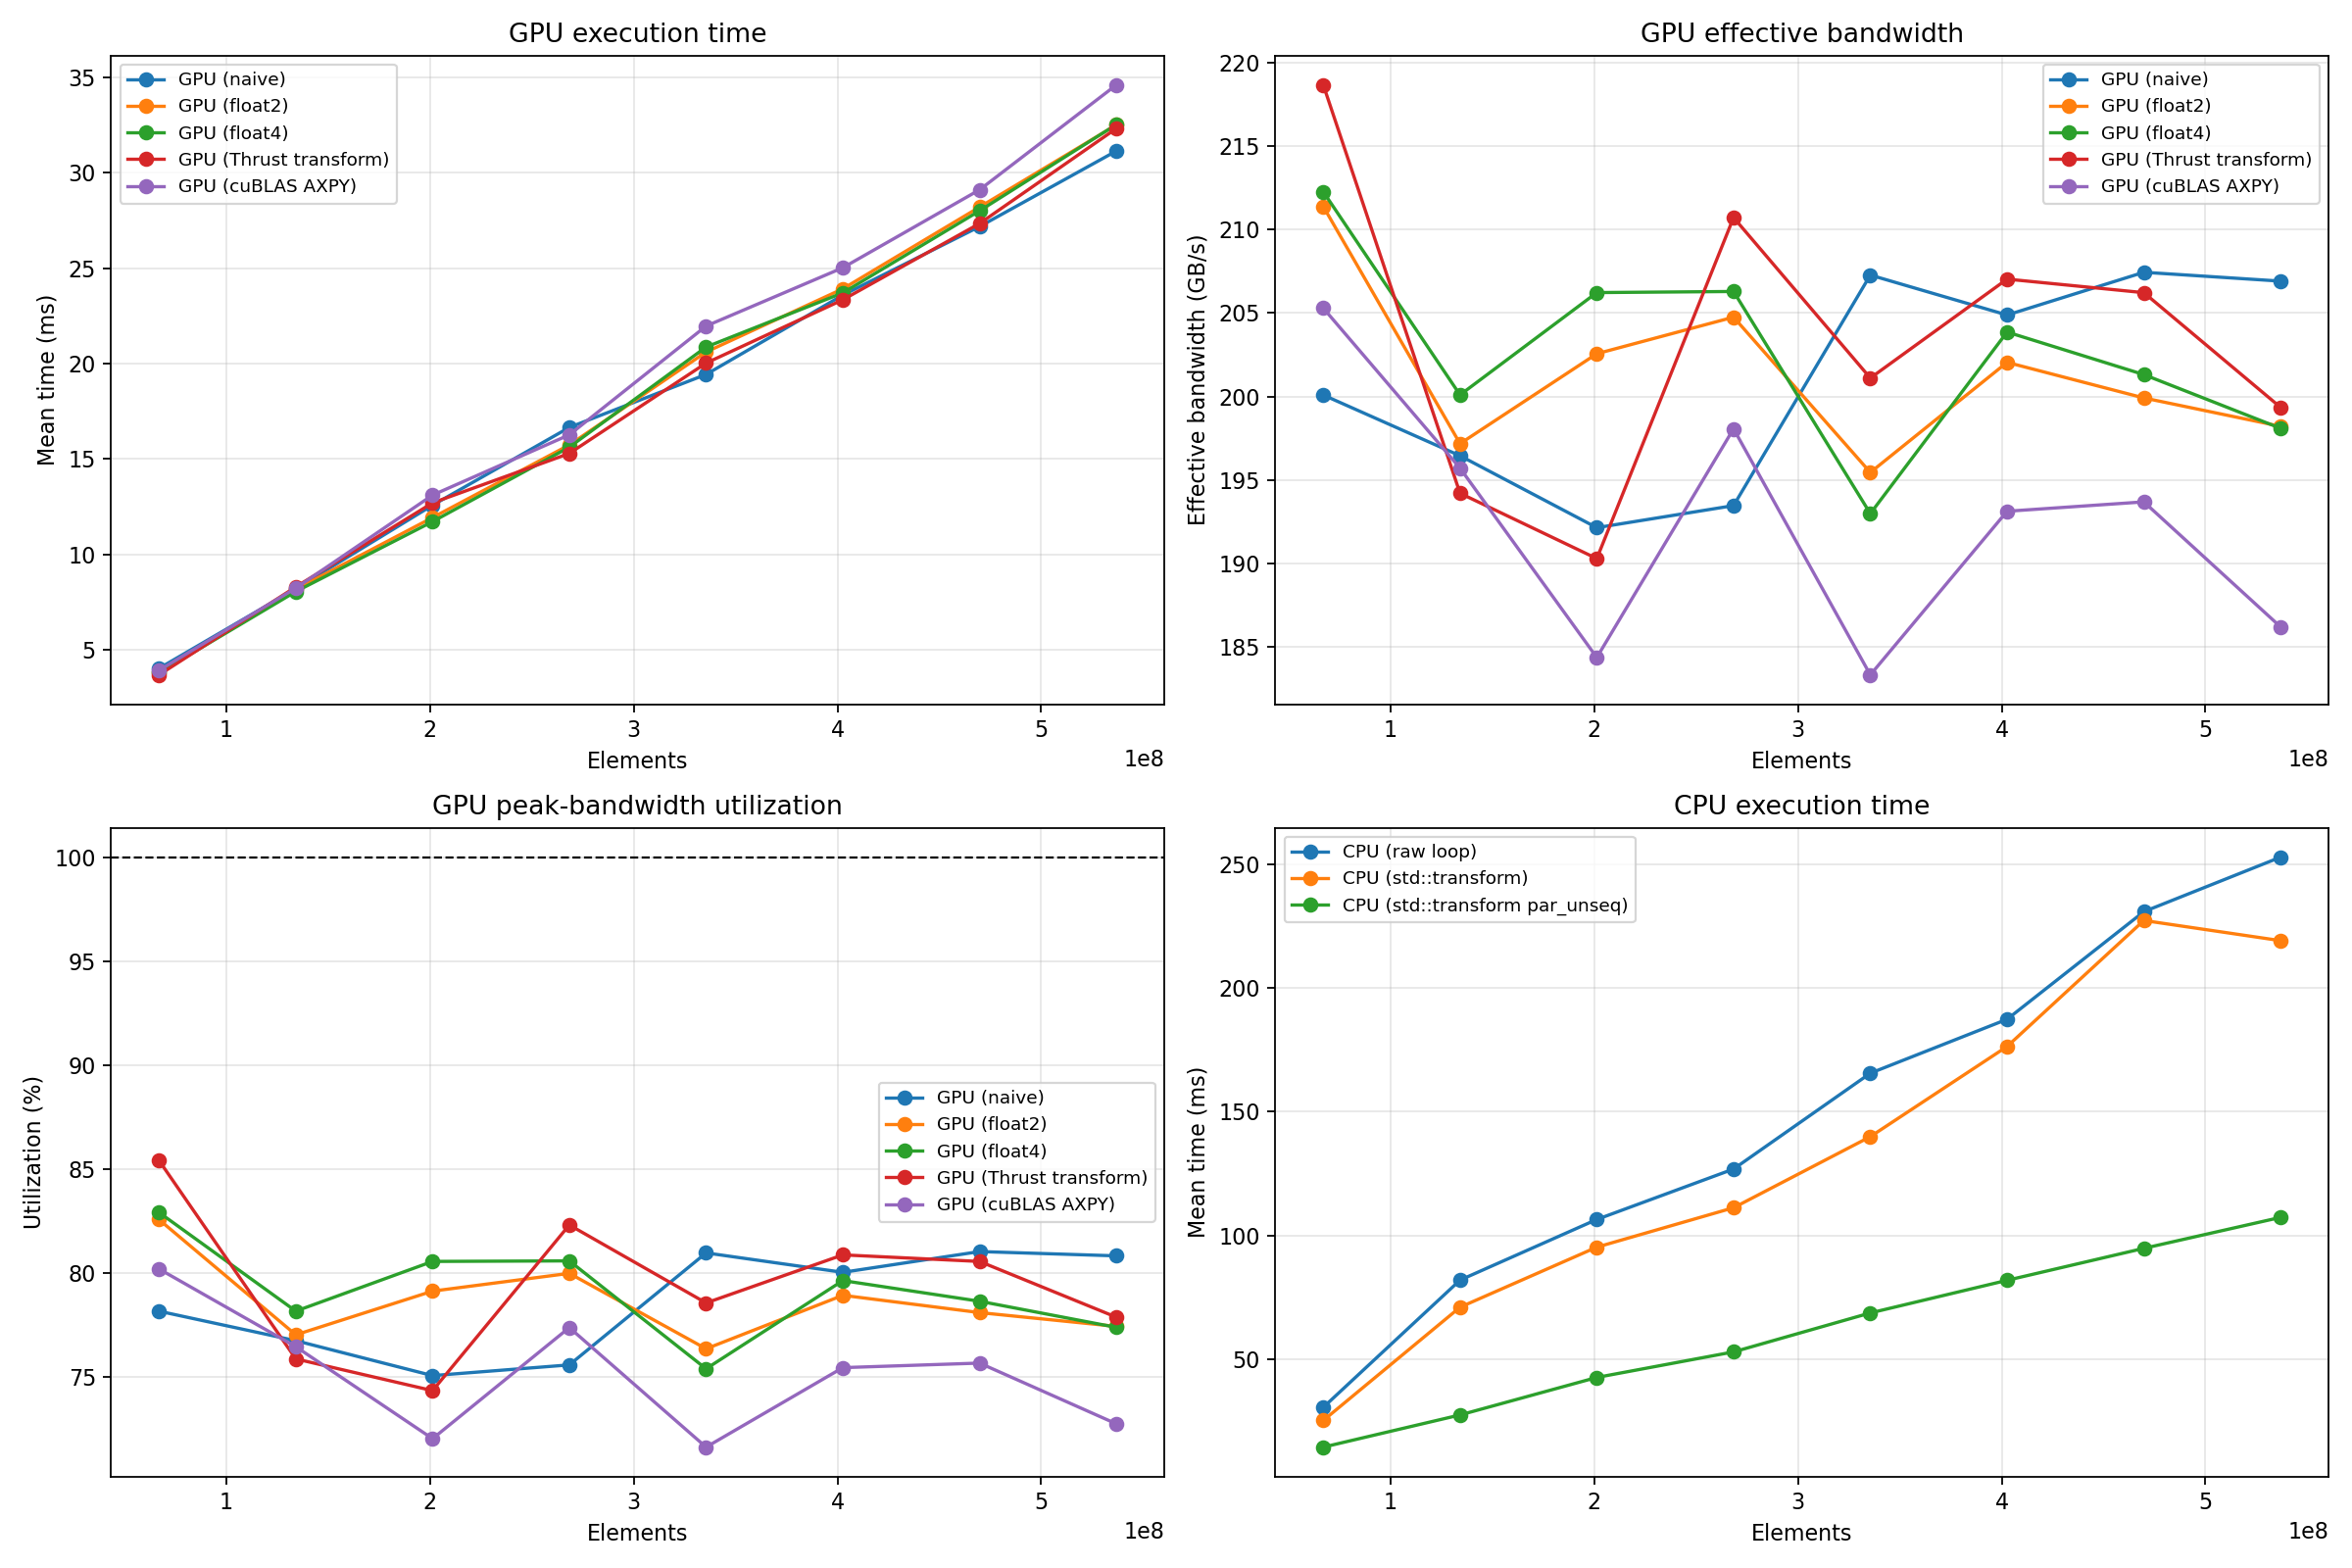

The file beside this chart, header and first rows:
method, elements, mean_ms, effective_bandwidth_gbps, bandwidth_utilization_pct
CPU (raw loop), 67108864, 30.58, 26.33, 0
CPU (std::transform), 67108864, 25.28, 31.85, 0
CPU (std::transform par_unseq), 67108864, 14.51, 55.49, 0
GPU (naive), 67108864, 4.025, 200.1, 78.15
GPU (float2), 67108864, 3.81, 211.4, 82.56
GPU (float4), 67108864, 3.794, 212.3, 82.9
GPU (Thrust transform), 67108864, 3.683, 218.6, 85.4
GPU (cuBLAS AXPY), 67108864, 3.923, 205.3, 80.18
CPU (raw loop), 134217728, 81.96, 19.65, 0
CPU (std::transform), 134217728, 71.01, 22.68, 0
CPU (std::transform par_unseq), 134217728, 27.51, 58.56, 0
GPU (naive), 134217728, 8.199, 196.4, 76.73
GPU (float2), 134217728, 8.169, 197.2, 77.01
GPU (float4), 134217728, 8.049, 200.1, 78.15
GPU (Thrust transform), 134217728, 8.293, 194.2, 75.85
GPU (cuBLAS AXPY), 134217728, 8.23, 195.7, 76.44
CPU (raw loop), 201326592, 106.5, 22.69, 0
CPU (std::transform), 201326592, 95.27, 25.36, 0
CPU (std::transform par_unseq), 201326592, 42.65, 56.64, 0
GPU (naive), 201326592, 12.57, 192.1, 75.05
GPU (float2), 201326592, 11.93, 202.6, 79.11
GPU (float4), 201326592, 11.72, 206.2, 80.54
GPU (Thrust transform), 201326592, 12.7, 190.3, 74.32
GPU (cuBLAS AXPY), 201326592, 13.1, 184.4, 72.01
CPU (raw loop), 268435456, 126.8, 25.4, 0
CPU (std::transform), 268435456, 111.2, 28.97, 0
CPU (std::transform par_unseq), 268435456, 52.97, 60.82, 0
GPU (naive), 268435456, 16.65, 193.5, 75.56
GPU (float2), 268435456, 15.73, 204.7, 79.97
GPU (float4), 268435456, 15.62, 206.3, 80.57
GPU (Thrust transform), 268435456, 15.29, 210.7, 82.3
GPU (cuBLAS AXPY), 268435456, 16.26, 198.1, 77.36
CPU (raw loop), 335544320, 165.5, 24.33, 0
CPU (std::transform), 335544320, 139.9, 28.78, 0
CPU (std::transform par_unseq), 335544320, 68.7, 58.61, 0
GPU (naive), 335544320, 19.43, 207.3, 80.95
GPU (float2), 335544320, 20.6, 195.5, 76.34
GPU (float4), 335544320, 20.86, 193, 75.38
GPU (Thrust transform), 335544320, 20.02, 201.1, 78.55
GPU (cuBLAS AXPY), 335544320, 21.96, 183.3, 71.61
CPU (raw loop), 402653184, 187.3, 25.8, 0
CPU (std::transform), 402653184, 176.3, 27.41, 0
CPU (std::transform par_unseq), 402653184, 81.88, 59.01, 0
GPU (naive), 402653184, 23.58, 204.9, 80.02
GPU (float2), 402653184, 23.92, 202, 78.91
GPU (float4), 402653184, 23.7, 203.9, 79.62
GPU (Thrust transform), 402653184, 23.34, 207, 80.86
GPU (cuBLAS AXPY), 402653184, 25.02, 193.1, 75.43
CPU (raw loop), 469762048, 230.8, 24.43, 0
CPU (std::transform), 469762048, 227.2, 24.81, 0
CPU (std::transform par_unseq), 469762048, 94.79, 59.47, 0
GPU (naive), 469762048, 27.18, 207.4, 81.02
GPU (float2), 469762048, 28.2, 199.9, 78.08
GPU (float4), 469762048, 28, 201.3, 78.63
GPU (Thrust transform), 469762048, 27.34, 206.2, 80.54
GPU (cuBLAS AXPY), 469762048, 29.1, 193.7, 75.65
CPU (raw loop), 536870912, 252.8, 25.49, 0
CPU (std::transform), 536870912, 219, 29.41, 0
CPU (std::transform par_unseq), 536870912, 107.3, 60.05, 0
GPU (naive), 536870912, 31.14, 206.9, 80.81
... 4 more rows
